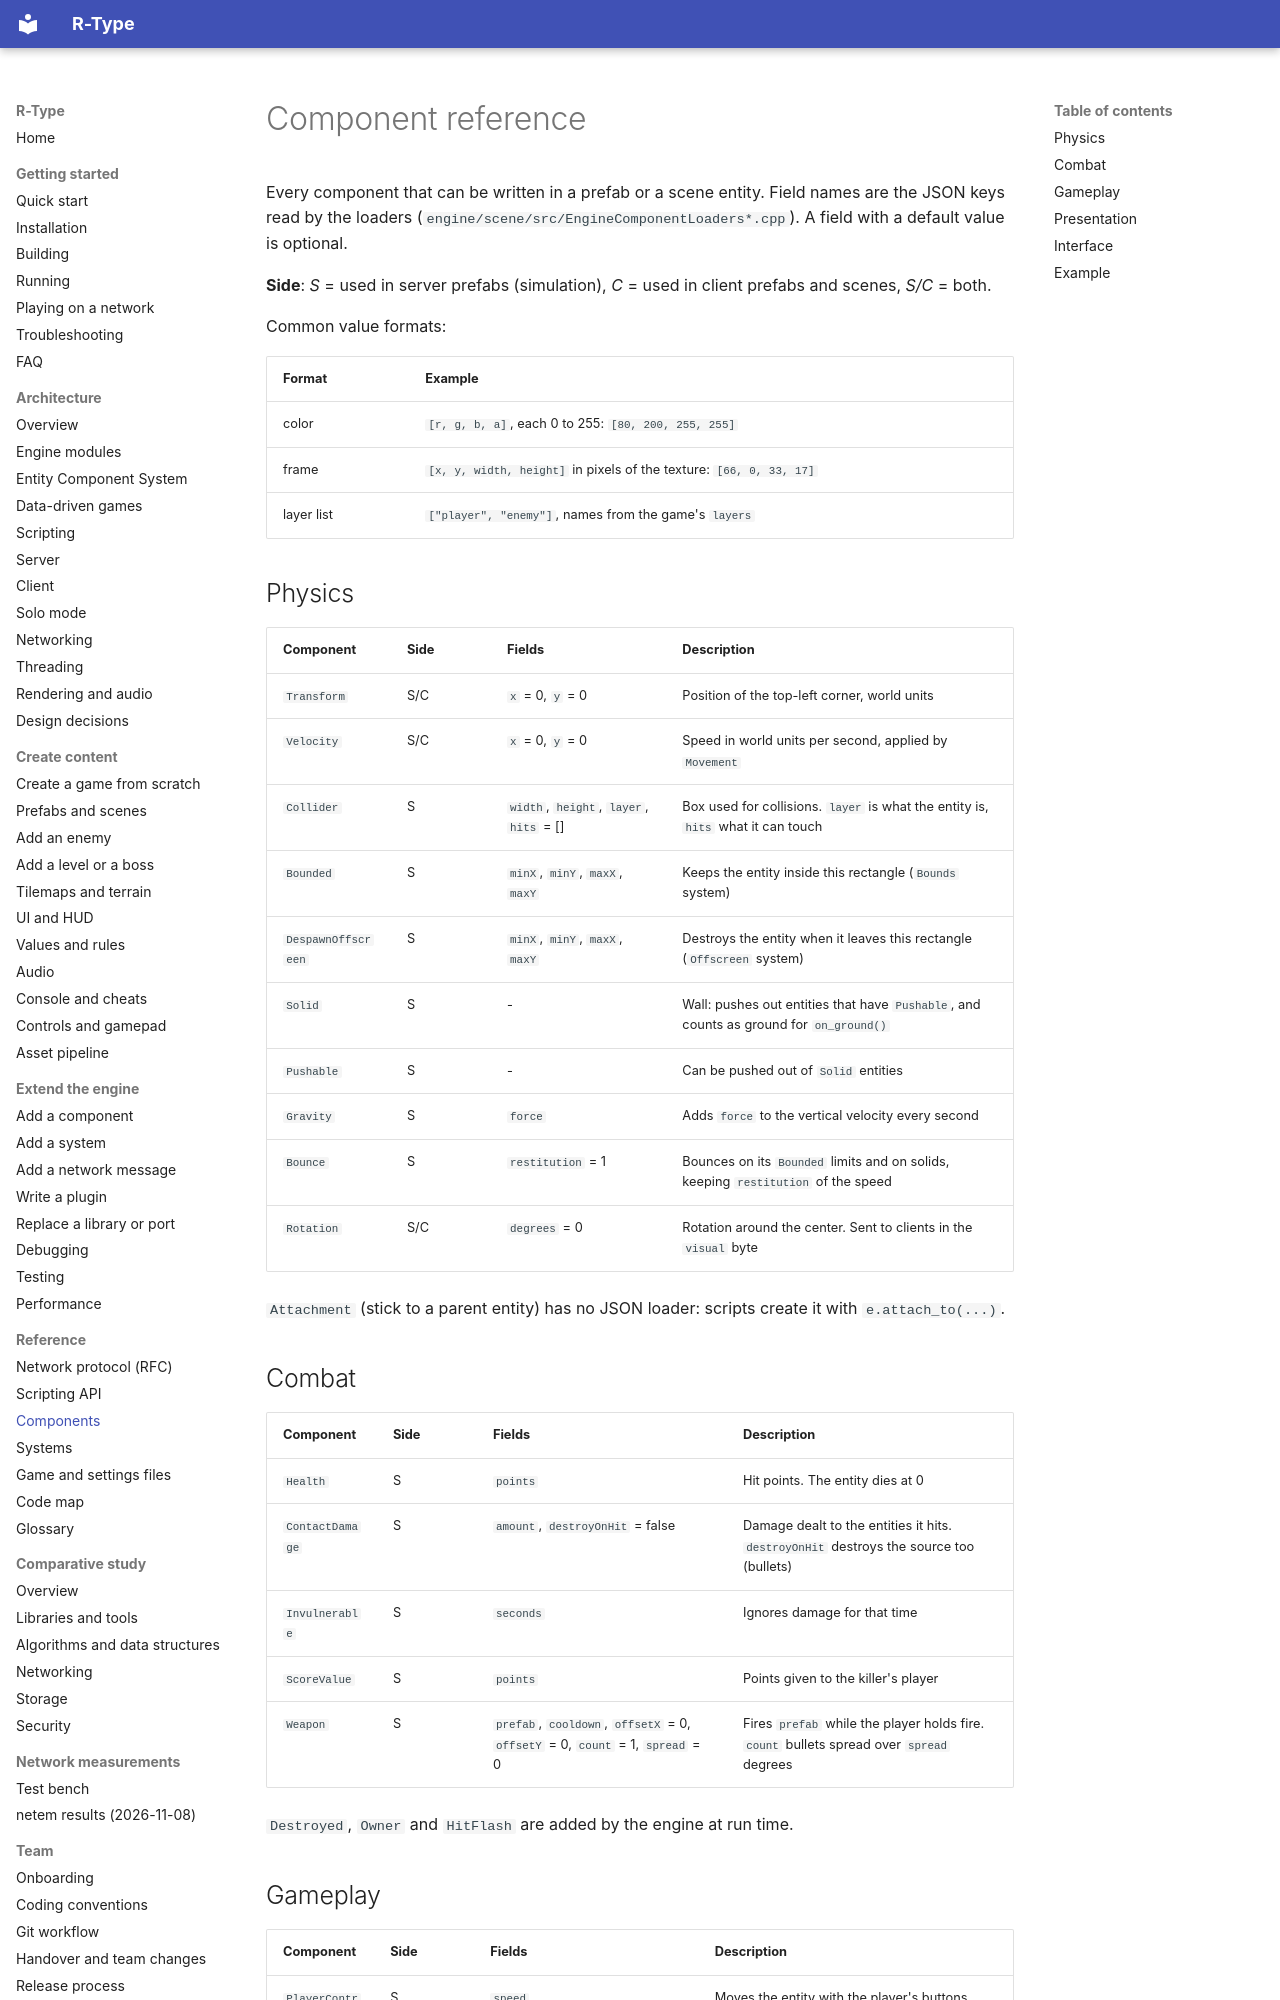

repository: NathanMuzay/RType · page: reference/components/index.html · generator: mkdocs

# Component reference

Every component that can be written in a prefab or a scene entity. Field names are the JSON keys read by the
loaders (`engine/scene/src/EngineComponentLoaders*.cpp`). A field with a default value is optional.

**Side**: *S* = used in server prefabs (simulation), *C* = used in client prefabs and scenes, *S/C* = both.

Common value formats:

| Format | Example |
|---|---|
| color | `[r, g, b, a]`, each 0 to 255: `[80, 200, 255, 255]` |
| frame | `[x, y, width, height]` in pixels of the texture: `[66, 0, 33, 17]` |
| layer list | `["player", "enemy"]`, names from the game's `layers` |

## Physics

| Component | Side | Fields | Description |
|---|---|---|---|
| `Transform` | S/C | `x` = 0, `y` = 0 | Position of the top-left corner, world units |
| `Velocity` | S/C | `x` = 0, `y` = 0 | Speed in world units per second, applied by `Movement` |
| `Collider` | S | `width`, `height`, `layer`, `hits` = [] | Box used for collisions. `layer` is what the entity is, `hits` what it can touch |
| `Bounded` | S | `minX`, `minY`, `maxX`, `maxY` | Keeps the entity inside this rectangle (`Bounds` system) |
| `DespawnOffscreen` | S | `minX`, `minY`, `maxX`, `maxY` | Destroys the entity when it leaves this rectangle (`Offscreen` system) |
| `Solid` | S | - | Wall: pushes out entities that have `Pushable`, and counts as ground for `on_ground()` |
| `Pushable` | S | - | Can be pushed out of `Solid` entities |
| `Gravity` | S | `force` | Adds `force` to the vertical velocity every second |
| `Bounce` | S | `restitution` = 1 | Bounces on its `Bounded` limits and on solids, keeping `restitution` of the speed |
| `Rotation` | S/C | `degrees` = 0 | Rotation around the center. Sent to clients in the `visual` byte |

`Attachment` (stick to a parent entity) has no JSON loader: scripts create it with `e.attach_to(...)`.

## Combat

| Component | Side | Fields | Description |
|---|---|---|---|
| `Health` | S | `points` | Hit points. The entity dies at 0 |
| `ContactDamage` | S | `amount`, `destroyOnHit` = false | Damage dealt to the entities it hits. `destroyOnHit` destroys the source too (bullets) |
| `Invulnerable` | S | `seconds` | Ignores damage for that time |
| `ScoreValue` | S | `points` | Points given to the killer's player |
| `Weapon` | S | `prefab`, `cooldown`, `offsetX` = 0, `offsetY` = 0, `count` = 1, `spread` = 0 | Fires `prefab` while the player holds fire. `count` bullets spread over `spread` degrees |

`Destroyed`, `Owner` and `HitFlash` are added by the engine at run time.
